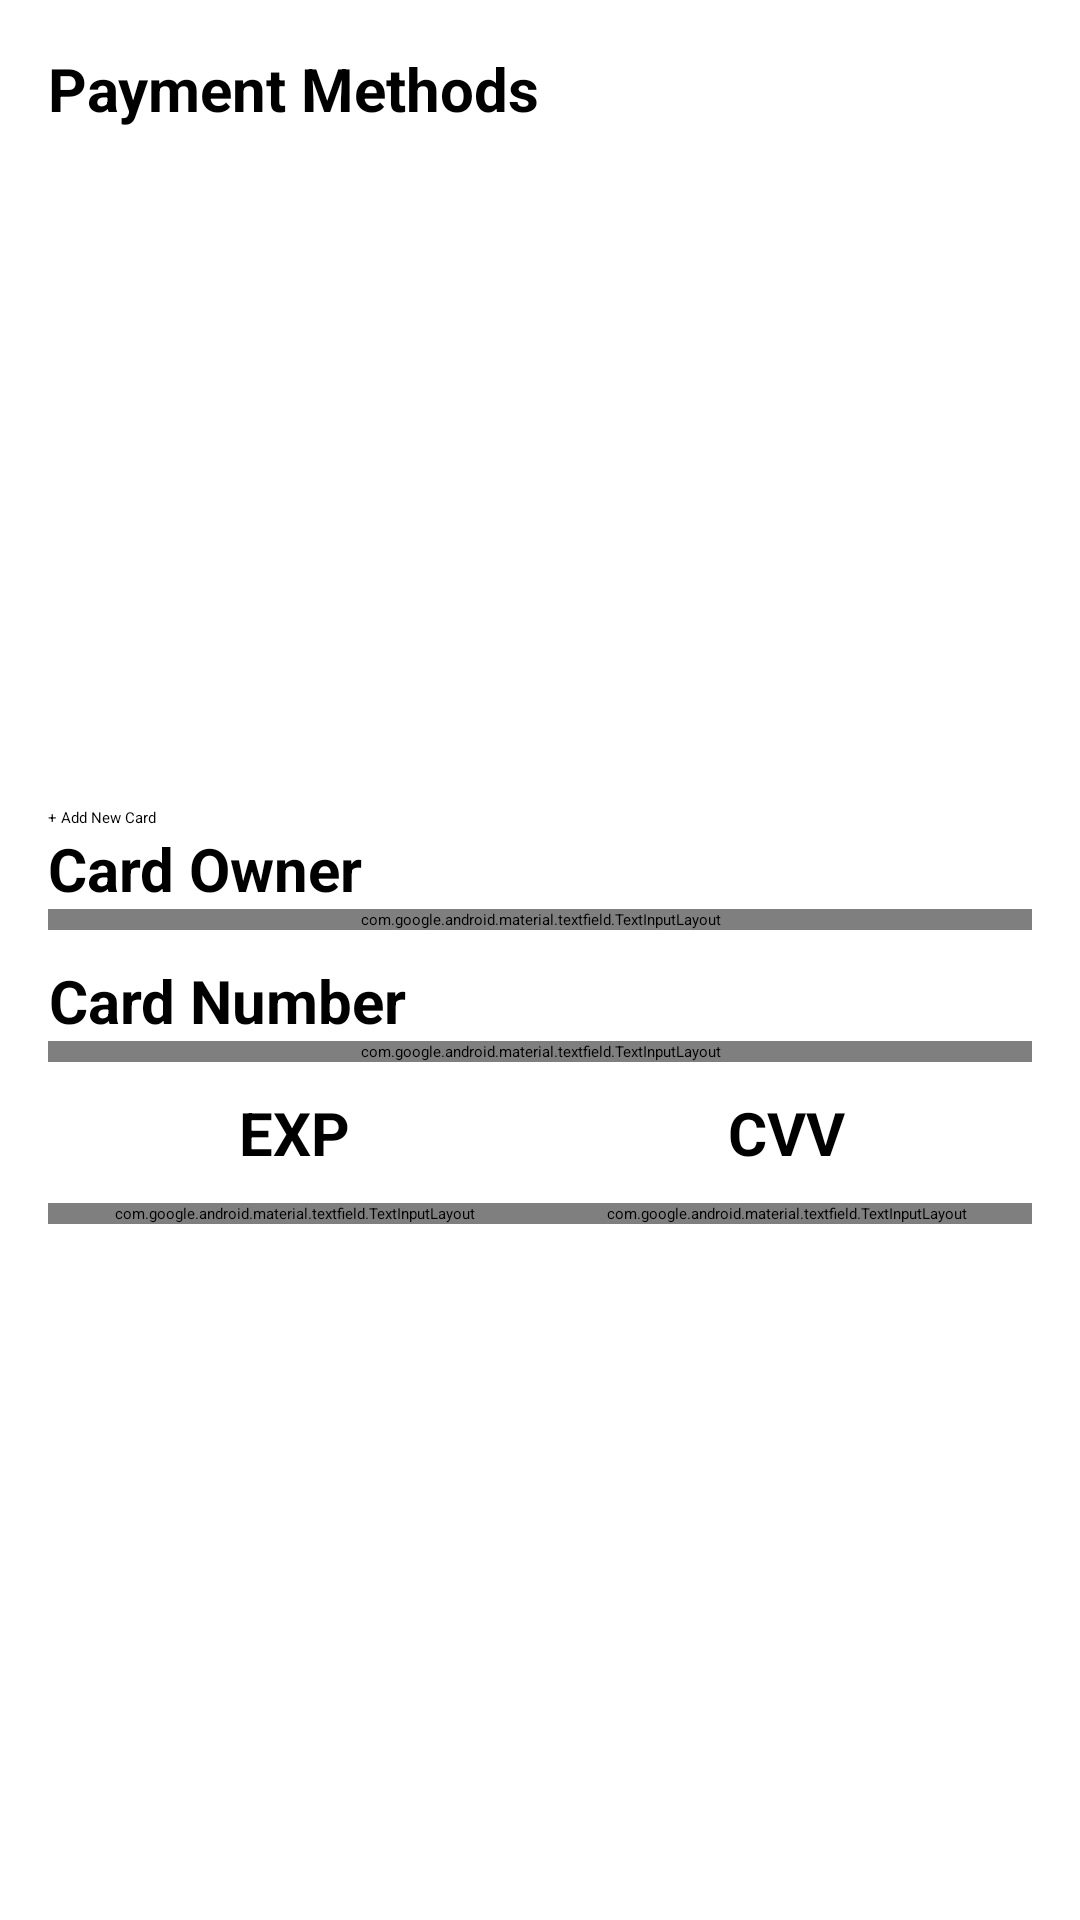

This screen was rendered from an Android layout file. Write that file and the resources it references.
<!-- AndroidManifest.xml: application theme Theme.Laza.Splash -->
<!-- res/layout/fragment_payment.xml -->
<?xml version="1.0" encoding="utf-8"?>
<androidx.constraintlayout.widget.ConstraintLayout xmlns:android="http://schemas.android.com/apk/res/android"
    xmlns:app="http://schemas.android.com/apk/res-auto"
    xmlns:tools="http://schemas.android.com/tools"
    android:layout_width="match_parent"
    android:layout_height="match_parent"
    android:padding="16dp"
    tools:context=".ui.fragments.PaymentFragment">

    <TextView
        android:id="@+id/paymentTitleTV"
        android:layout_width="wrap_content"
        android:layout_height="wrap_content"
        android:text="Payment Methods"
        android:textSize="20sp"
        android:textStyle="bold"
        app:layout_constraintStart_toStartOf="parent"
        app:layout_constraintTop_toTopOf="parent" />

    
    <androidx.viewpager2.widget.ViewPager2
        android:id="@+id/cardViewPager"
        android:layout_width="match_parent"
        android:layout_height="200dp"
        android:layout_marginTop="16dp"
        android:orientation="horizontal"
        app:layout_constraintEnd_toEndOf="parent"
        app:layout_constraintStart_toStartOf="parent"
        app:layout_constraintTop_toBottomOf="@+id/paymentTitleTV" />

    <Button
        android:id="@+id/addCardBTN"
        android:layout_width="match_parent"
        android:layout_height="wrap_content"
        android:layout_marginVertical="10dp"
        android:text="+ Add New Card"
        app:layout_constraintEnd_toEndOf="parent"
        app:layout_constraintHorizontal_bias="0.0"
        app:layout_constraintStart_toStartOf="parent"
        app:layout_constraintTop_toBottomOf="@+id/cardViewPager" />

    <TextView
        android:id="@+id/emptyCardsTV"
        android:layout_width="wrap_content"
        android:layout_height="wrap_content"
        android:text="No cards added yet"
        android:visibility="gone"
        app:layout_constraintBottom_toBottomOf="parent"
        app:layout_constraintEnd_toEndOf="parent"
        app:layout_constraintStart_toStartOf="parent"
        app:layout_constraintTop_toTopOf="parent" />

    <TextView
        android:id="@+id/cardOwnerTV2"
        style="@style/Text.Header"
        android:layout_width="wrap_content"
        android:layout_height="wrap_content"
        android:text="Card Owner"
        app:layout_constraintStart_toStartOf="parent"
        app:layout_constraintTop_toBottomOf="@+id/addCardBTN"></TextView>

    <com.google.android.material.textfield.TextInputLayout
        android:id="@+id/cardOwnerTextInputLayout"
        style="@style/Widget.MaterialComponents.TextInputLayout.OutlinedBox"
        android:layout_width="match_parent"
        android:layout_height="wrap_content"
        app:layout_constraintStart_toStartOf="parent"
        app:layout_constraintTop_toBottomOf="@+id/cardOwnerTV2">

        <com.google.android.material.textfield.TextInputEditText
            android:layout_width="match_parent"
            android:layout_height="wrap_content"
            android:cursorVisible="false"
            android:focusable="false"
            android:focusableInTouchMode="false"
            android:inputType="none" />
    </com.google.android.material.textfield.TextInputLayout>


    <TextView
        android:id="@+id/cardNumberTV2"
        style="@style/Text.Header"
        android:layout_width="wrap_content"
        android:layout_height="wrap_content"
        android:layout_marginVertical="10dp"
        android:text="Card Number"
        app:layout_constraintStart_toStartOf="parent"
        app:layout_constraintTop_toBottomOf="@+id/cardOwnerTextInputLayout"></TextView>

    <com.google.android.material.textfield.TextInputLayout
        android:id="@+id/cardNumberTextInputLayout"
        style="@style/Widget.MaterialComponents.TextInputLayout.OutlinedBox"
        android:layout_width="match_parent"
        android:layout_height="wrap_content"
        app:layout_constraintStart_toStartOf="parent"
        app:layout_constraintTop_toBottomOf="@+id/cardNumberTV2">

        <com.google.android.material.textfield.TextInputEditText
            android:layout_width="match_parent"
            android:layout_height="wrap_content"
            android:cursorVisible="false"
            android:focusable="false"
            android:focusableInTouchMode="false"
            android:inputType="none" />
    </com.google.android.material.textfield.TextInputLayout>

    <LinearLayout
        android:id="@+id/textLL"
        android:layout_width="match_parent"
        android:layout_height="wrap_content"
        android:layout_marginVertical="10dp"
        android:orientation="horizontal"
        app:layout_constraintEnd_toEndOf="parent"
        app:layout_constraintStart_toStartOf="parent"
        app:layout_constraintTop_toBottomOf="@+id/cardNumberTextInputLayout">

        <TextView
            android:id="@+id/expTV"
            style="@style/Text.Header"
            android:layout_width="0dp"
            android:layout_height="wrap_content"
            android:layout_weight="1"
            android:text="EXP" />

        <TextView
            android:id="@+id/cvvTV"
            style="@style/Text.Header"
            android:layout_width="0dp"
            android:layout_height="wrap_content"
            android:layout_weight="1"
            android:text="CVV" />
    </LinearLayout>

    <LinearLayout
        android:layout_width="match_parent"
        android:layout_height="wrap_content"
        android:layout_marginVertical="10dp"
        android:orientation="horizontal"
        app:layout_constraintEnd_toEndOf="parent"
        app:layout_constraintStart_toStartOf="parent"
        app:layout_constraintTop_toBottomOf="@+id/textLL">

        <com.google.android.material.textfield.TextInputLayout
            android:id="@+id/expNoTYL"
            style="@style/Text.Header"
            android:layout_width="0dp"
            android:layout_height="wrap_content"
            android:layout_weight="1"
            android:text="EXP">

            <com.google.android.material.textfield.TextInputEditText
                android:layout_width="match_parent"
                android:layout_height="wrap_content"
                android:layout_marginHorizontal="10dp"
                android:cursorVisible="false"
                android:focusable="false"
                android:focusableInTouchMode="false"
                android:inputType="none"
                android:textAlignment="center" />
        </com.google.android.material.textfield.TextInputLayout>

        <com.google.android.material.textfield.TextInputLayout
            android:id="@+id/cvvNoTYL"
            style="@style/Text.Header"
            android:layout_width="0dp"
            android:layout_height="wrap_content"
            android:layout_weight="1">

            <com.google.android.material.textfield.TextInputEditText
                android:layout_width="match_parent"
                android:layout_height="wrap_content"
                android:layout_marginHorizontal="10dp"
                android:cursorVisible="false"
                android:focusable="false"
                android:focusableInTouchMode="false"
                android:inputType="none"
                android:textAlignment="center" />
        </com.google.android.material.textfield.TextInputLayout>
    </LinearLayout>

    <ImageButton
        android:id="@+id/dellBTN"
        android:layout_width="wrap_content"
        android:layout_height="wrap_content"
        android:background="@android:color/transparent"
        android:src="@drawable/delete"
        android:text="Button"
        app:layout_constraintBottom_toBottomOf="@+id/paymentTitleTV"
        app:layout_constraintEnd_toEndOf="parent"
        app:layout_constraintHorizontal_bias="1.0"
        app:layout_constraintStart_toEndOf="@+id/paymentTitleTV"
        app:layout_constraintTop_toTopOf="@+id/paymentTitleTV"
        app:layout_constraintVertical_bias="0.619"
        app:tint="@color/google_red" />

</androidx.constraintlayout.widget.ConstraintLayout>
<!-- resources referenced by this layout -->
<resources>
  <color name="google_red">#EA4335</color>
  <style name="Text.Header" parent="TextAppearance.AppCompat">
          <item name="android:textSize">20sp</item>
          <item name="android:textStyle">bold</item>
          <item name="android:textColor">?attr/colorOnSurface</item>
          <item name="android:textAlignment">center</item>
      </style>
  <style name="Theme.Laza.Splash" parent="Theme.SplashScreen">
          <item name="windowSplashScreenBackground">@color/purple</item>
          <item name="windowSplashScreenAnimatedIcon">@drawable/logo</item>
          <item name="postSplashScreenTheme">@style/Theme.Laza</item>
      </style>
  <color name="purple">#9775FA</color>
  <!-- drawable logo (drawable) -->
  <vector xmlns:android="http://schemas.android.com/apk/res/android"
      android:width="20dp"
      android:height="30dp"
      android:viewportWidth="150"
      android:viewportHeight="200">
  
  <group
      android:translateY="75"
      android:translateX="45">    <path
      android:fillColor="#FEFEFE"
      android:fillType="evenOdd"
      android:pathData="M0,0H2.822V24.153H0V0ZM18.847,21.7C18.273,22.88 16.599,24.578 13.394,24.578C9.903,24.578 7.129,22.55 7.129,19.011C7.129,14.86 10.848,14.117 14.255,13.681C14.817,13.609 15.324,13.554 15.778,13.503C18.03,13.255 18.99,13.148 18.99,12.03V11.935C18.99,9.612 17.711,8.256 15.116,8.256C12.426,8.256 10.955,9.671 10.333,10.992L7.655,10.048C9.09,6.746 12.247,5.803 15.021,5.803C17.364,5.803 21.812,6.463 21.812,12.218V24.153H18.99V21.7H18.847ZM9.951,19.153C9.951,21.087 11.577,22.078 13.825,22.078C17.173,22.078 18.99,19.861 18.99,17.596V15.049C18.547,15.573 15.763,15.895 14.406,16.052C14.298,16.065 14.2,16.076 14.112,16.087C11.912,16.37 9.951,17.03 9.951,19.153ZM26.436,24.153H40.832V21.559H30.358V21.37L40.497,8.256V6.038H26.771V8.633H36.862V8.822L26.436,22.031V24.153ZM56.035,21.7C55.461,22.88 53.787,24.578 50.583,24.578C47.091,24.578 44.317,22.55 44.317,19.011C44.317,14.86 48.036,14.117 51.443,13.681C52.005,13.609 52.512,13.554 52.966,13.503C55.218,13.255 56.178,13.148 56.178,12.03V11.935C56.178,9.612 54.899,8.256 52.304,8.256C49.614,8.256 48.143,9.671 47.522,10.992L44.843,10.048C46.278,6.746 49.435,5.803 52.209,5.803C54.552,5.803 59,6.463 59,12.218V24.153H56.178V21.7H56.035ZM47.139,19.153C47.139,21.087 48.765,22.078 51.013,22.078C54.361,22.078 56.178,19.861 56.178,17.596V15.049C55.735,15.573 52.951,15.895 51.594,16.052C51.486,16.065 51.388,16.076 51.3,16.087C49.1,16.37 47.139,17.03 47.139,19.153ZM19.358,28.99C25.274,34.31 41.313,41.628 58.561,29.071L57.089,27.05C41.063,38.718 26.338,31.905 21.03,27.131L19.358,28.99Z" />
  </group>
  </vector>
  <style name="Theme.Laza" parent="Base.Theme.Laza" />
  <style name="Base.Theme.Laza" parent="Theme.Material3.DayNight.NoActionBar">
          
          <item name="colorPrimary">@color/purple</item>
          <item name="colorSurface">@color/white</item>
          <item name="colorOnSurface">@color/black</item>
          <item name="colorSurfaceVariant">@color/grey</item>
          <item name="colorSecondary">@color/white</item>
          <item name="colorOnPrimary">@color/white</item>
          <item name="colorOnSecondary">@color/white</item>
          <item name="colorOnTertiary">@color/white</item>
          <item name="colorOnBackground">@color/white</item>
          <item name="colorOnSurfaceVariant">@color/grey</item>
          <item name="containerColor">@color/purple</item>
      </style>
  <color name="white">#FEFEFE</color>
  <color name="black">#FF000000</color>
  <color name="grey">#8F959E</color>
</resources>
